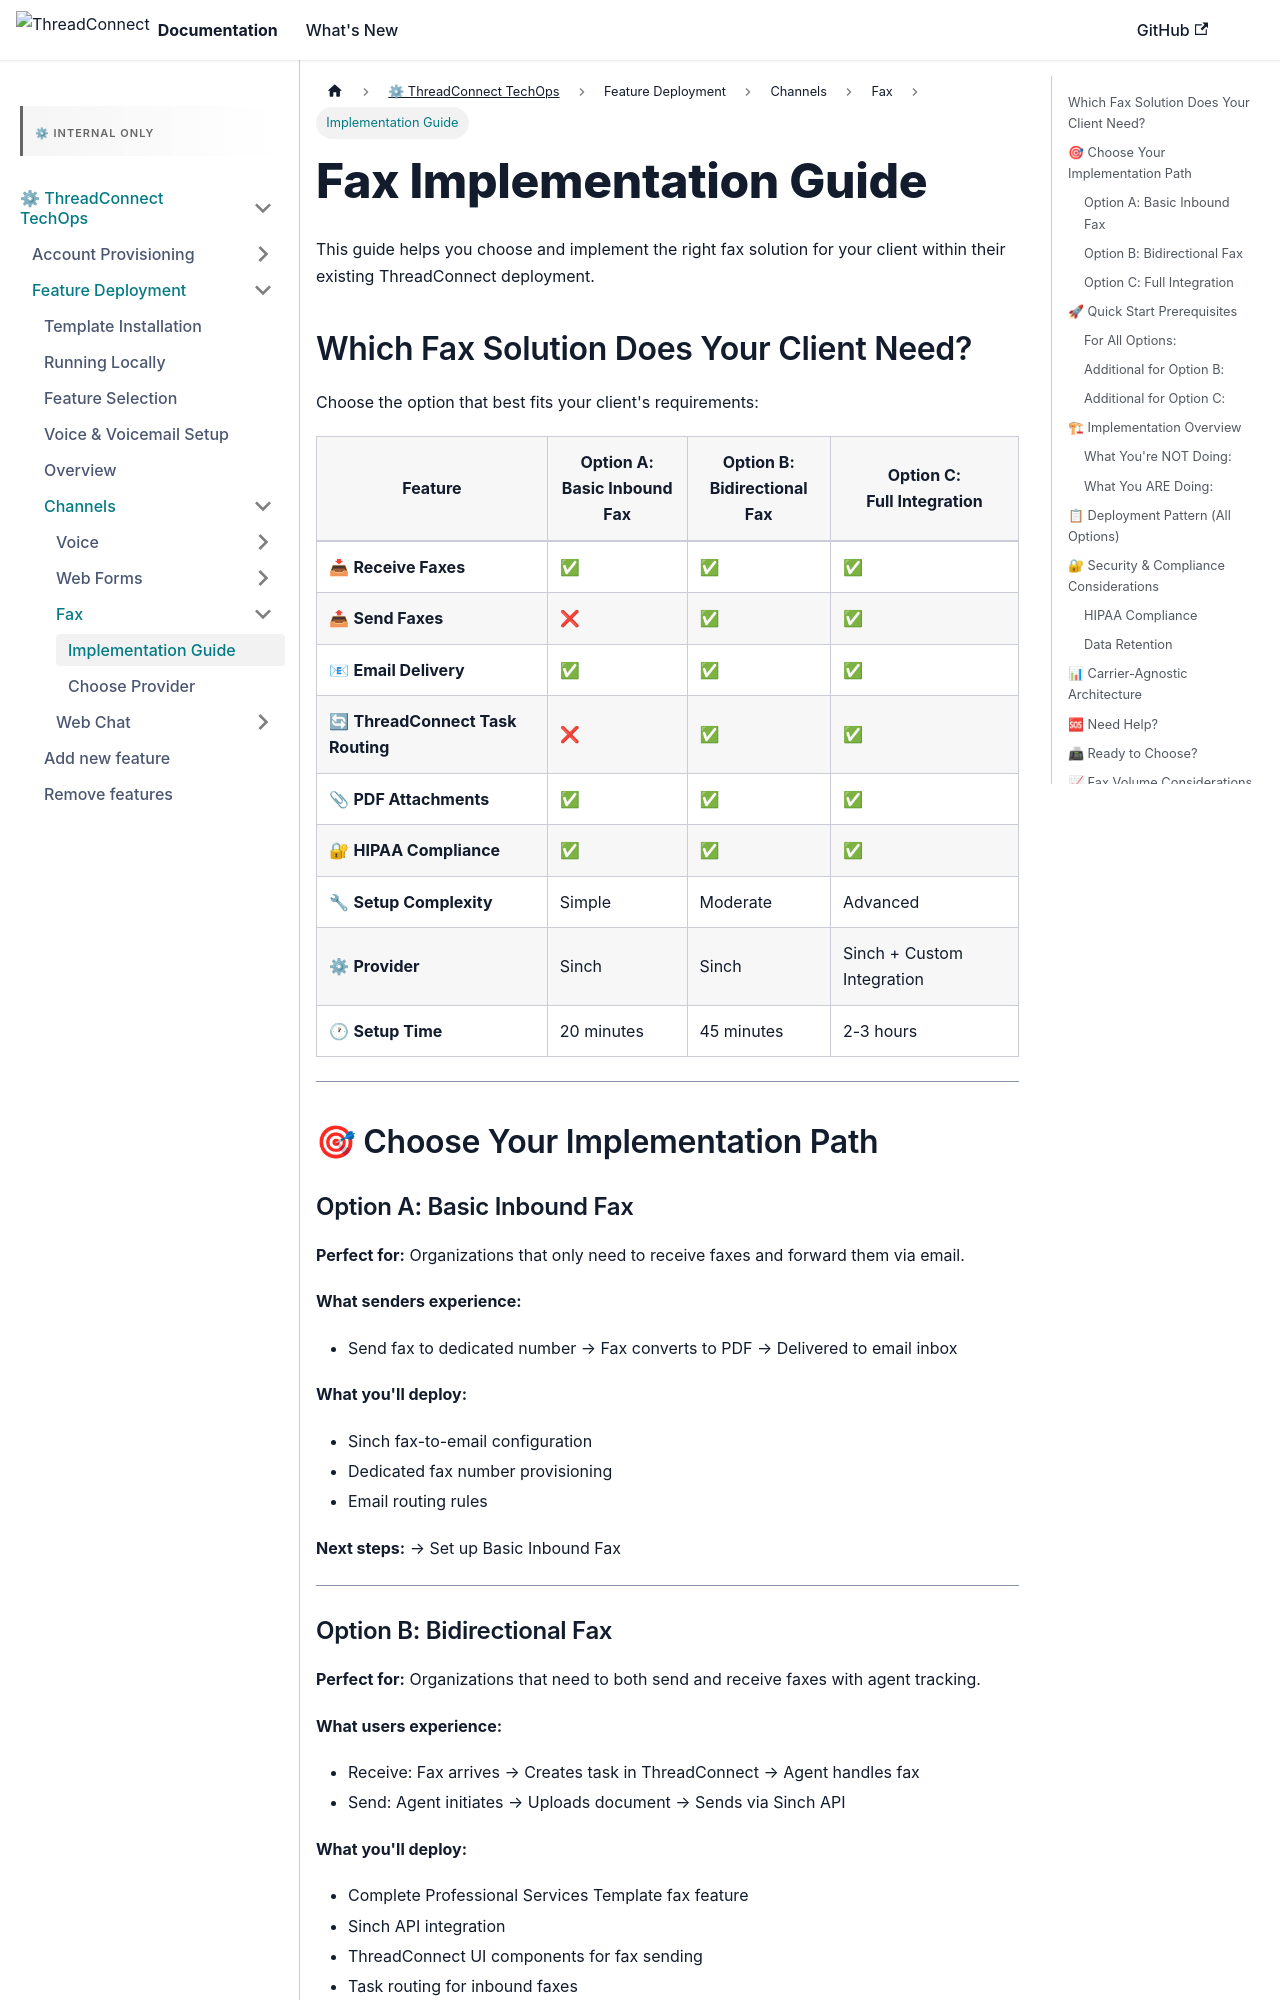

repository: ConnieML/docs.connie · page: techops/feature-deployment/feature-management/channels/fax/implementation-guide.html · generator: docusaurus

---
sidebar_label: Implementation Guide
sidebar_position: 1
title: "Fax Implementation Guide - Choose Your Solution"
---

# Fax Implementation Guide

This guide helps you choose and implement the right fax solution for your client within their existing ThreadConnect deployment.

## Which Fax Solution Does Your Client Need?

Choose the option that best fits your client's requirements:

| Feature | Option A:<br/>Basic Inbound Fax | Option B:<br/>Bidirectional Fax | Option C:<br/>Full Integration |
|---------|----------------------------------|----------------------------------|--------------------------------|
| 📥 **Receive Faxes** | ✅ | ✅ | ✅ |
| 📤 **Send Faxes** | ❌ | ✅ | ✅ |
| 📧 **Email Delivery** | ✅ | ✅ | ✅ |
| 🔄 **ThreadConnect Task Routing** | ❌ | ✅ | ✅ |
| 📎 **PDF Attachments** | ✅ | ✅ | ✅ |
| 🔐 **HIPAA Compliance** | ✅ | ✅ | ✅ |
| 🔧 **Setup Complexity** | Simple | Moderate | Advanced |
| ⚙ **Provider** | Sinch | Sinch | Sinch + Custom Integration |
| 🕐 **Setup Time** | 20 minutes | 45 minutes | 2-3 hours |

---

## 🎯 Choose Your Implementation Path

### Option A: Basic Inbound Fax
**Perfect for:** Organizations that only need to receive faxes and forward them via email.

**What senders experience:**
- Send fax to dedicated number → Fax converts to PDF → Delivered to email inbox

**What you'll deploy:**
- Sinch fax-to-email configuration
- Dedicated fax number provisioning
- Email routing rules

**Next steps:** → Set up Basic Inbound Fax

---
